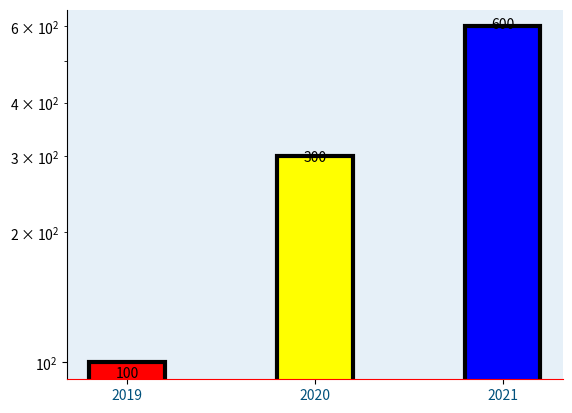

Reproduce this figure in Python.
import pandas as pd
import numpy as np
import matplotlib
import matplotlib.pyplot as plt

years = ['2019', '2020', '2021']
values = [100, 300, 600]
x = np.arange(len(years))

# bar차트 옵션
# width : 막대 너비 (default : 0.8)
# color : 막대 색상
# linewidth : 테두리 두께
# edgecolor : 테두리 색상
# align : tick 기준 막대 위치 조절 {'edge', 'center'} (default: center)
# tick_label : list 지정 시 순서대로 tick 표시
# log : y축 log scale로 표시

# 색상
color = ['red', 'yellow', 'blue']

bar_chart = plt.bar(x, values, width=0.4, color=color, linewidth=3, edgecolor="black", align='center', tick_label=years, log=True)

# 배경 색상 지정
plt.gca().set_facecolor('#E6F0F8')

# 축 색상 지정
plt.gca().spines['bottom'].set_color('red')

# 폰트 색상 지정
plt.xticks(color='#00517C', fontsize=10)

# 막대에 값 표기
for p in bar_chart.patches:
    left, bottom, width, height = p.get_bbox().bounds
    plt.annotate(f"{int(height)}", (left+width/2, height-8), ha='center', size=10, color='black')

# x축 tick
plt.xticks(x, years)
# y축 tick 제거
# plt.yticks(ticks= [])

# 테두리 제거
plt.gca().spines['right'].set_visible(False)
plt.gca().spines['top'].set_visible(False)

plt.show()


